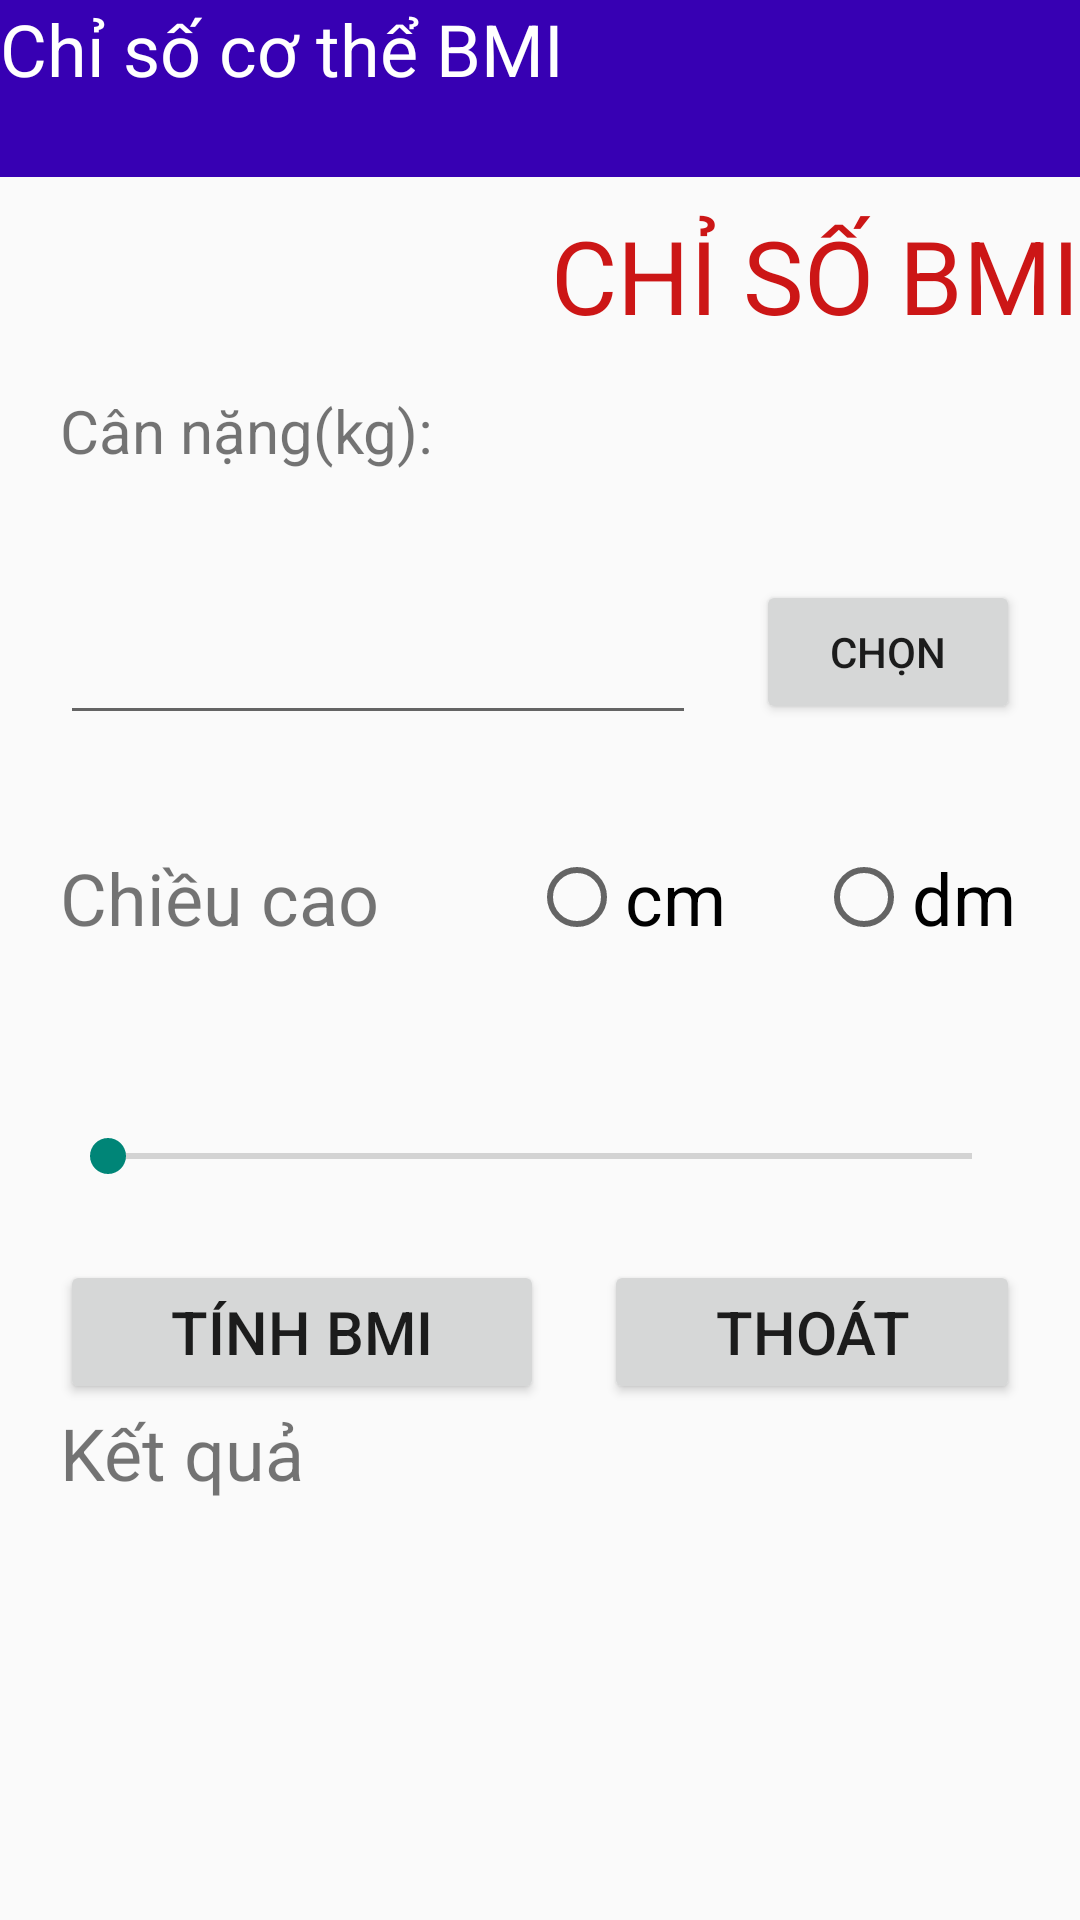

Produce the Android XML layout that renders to this screen, including the resource entries it uses.
<!-- AndroidManifest.xml: application theme Theme.Baithuchanh2 -->
<!-- res/layout/activity_bmtactivity.xml -->
<?xml version="1.0" encoding="utf-8"?>
<LinearLayout xmlns:android="http://schemas.android.com/apk/res/android"
    xmlns:app="http://schemas.android.com/apk/res-auto"
    xmlns:tools="http://schemas.android.com/tools"
    android:layout_width="match_parent"
    android:layout_height="match_parent"
    android:orientation="vertical"
    android:weightSum="10"
    tools:context=".BMTActivity">

    <LinearLayout
        android:layout_width="match_parent"
        android:layout_height="130dp"
        android:orientation="vertical">

        <TextView
            android:id="@+id/textView18"
            android:layout_width="match_parent"
            android:layout_height="59dp"
            android:background="@color/purple_700"
            android:text="@string/chiso"
            android:textColor="@color/white"
            android:textSize="24sp" />

        <TextView
            android:id="@+id/textView14"
            android:layout_width="match_parent"
            android:layout_height="match_parent"
            android:layout_marginLeft="70dp"
            android:layout_marginTop="10dp"
            android:layout_weight="1"
            android:text="@string/bmi"
            android:textAlignment="viewEnd"
            android:textColor="@color/btn_color"
            android:textSize="34sp" />

    </LinearLayout>

    <LinearLayout
        android:layout_width="match_parent"
        android:layout_height="133dp"
        android:orientation="vertical">

        <TextView
            android:id="@+id/textView15"
            android:layout_width="match_parent"
            android:layout_height="43dp"
            android:layout_marginLeft="20dp"
            android:text="@string/cn"
            android:textSize="20sp" />

        <LinearLayout
            android:layout_width="match_parent"
            android:layout_height="72dp">

            <EditText
                android:id="@+id/editTextNumber"
                android:layout_width="wrap_content"
                android:layout_height="match_parent"
                android:layout_marginLeft="20dp"
                android:layout_marginTop="10dp"
                android:layout_marginRight="20dp"
                android:layout_weight="1"
                android:ems="10"
                android:inputType="number" />

            <Button
                android:id="@+id/button33"
                android:layout_width="wrap_content"
                android:layout_height="wrap_content"
                android:layout_marginTop="10dp"
                android:layout_marginRight="20dp"
                android:onClick="doButtonClickChon"
                android:text="@string/chon" />
        </LinearLayout>

    </LinearLayout>

    <LinearLayout
        android:layout_width="match_parent"
        android:layout_height="64dp">

        <TextView
            android:id="@+id/textView16"
            android:layout_width="wrap_content"
            android:layout_height="wrap_content"
            android:layout_marginLeft="20dp"
            android:layout_marginTop="20dp"
            android:layout_marginRight="20dp"
            android:text="@string/cc"
            android:textSize="24sp" />

        <RadioButton
            android:id="@+id/radioButton"
            android:layout_width="wrap_content"
            android:layout_height="wrap_content"
            android:layout_marginLeft="30dp"
            android:layout_marginTop="20dp"
            android:layout_marginRight="30dp"
            android:text="@string/cm"
            android:textSize="24sp" />

        <RadioButton
            android:id="@+id/radioButton4"
            android:layout_width="wrap_content"
            android:layout_height="wrap_content"
            android:layout_marginTop="20dp"
            android:text="@string/dm"
            android:textSize="24sp" />
    </LinearLayout>

    <TextView
        android:id="@+id/textView20"
        android:layout_width="121dp"
        android:layout_height="39dp"
        android:layout_marginLeft="30dp"
        android:layout_marginRight="40dp"
        android:textSize="20sp" />

    <SeekBar
        android:id="@+id/seekBar"
        android:layout_width="match_parent"
        android:layout_height="39dp"
        android:layout_marginLeft="20dp"
        android:layout_marginRight="20dp"
        android:progress="0" />

    <LinearLayout
        android:layout_width="match_parent"
        android:layout_height="wrap_content"
        android:orientation="horizontal">

        <Button
            android:id="@+id/button36"
            android:layout_width="wrap_content"
            android:layout_height="wrap_content"
            android:layout_marginLeft="20dp"
            android:layout_marginTop="15dp"
            android:layout_marginRight="20dp"
            android:layout_weight="1"
            android:onClick="doButtonTinh"
            android:text="@string/tinh"
            android:textSize="20sp" />

        <Button
            android:id="@+id/button37"
            android:layout_width="wrap_content"
            android:layout_height="wrap_content"
            android:layout_marginTop="15dp"
            android:layout_marginRight="20dp"
            android:layout_weight="1"
            android:text="@string/thoat"
            android:textSize="20sp" />
    </LinearLayout>

    <TextView
        android:id="@+id/textView17"
        android:layout_width="match_parent"
        android:layout_height="40dp"
        android:layout_marginLeft="20dp"
        android:text="@string/kq"
        android:textSize="24sp" />

    <TextView
        android:id="@+id/textView21"
        android:layout_width="match_parent"
        android:layout_height="53dp" />

</LinearLayout>
<!-- resources referenced by this layout -->
<resources>
  <color name="btn_color">#CC1616</color>
  <color name="purple_700">#FF3700B3</color>
  <color name="white">#FFFFFFFF</color>
  <string name="bmi" translatable="false">CHỈ SỐ BMI</string>
  <string name="cc" translatable="false">Chiều cao</string>
  <string name="chiso" translatable="false">Chỉ số cơ thể BMI</string>
  <string name="chon" translatable="false">Chọn</string>
  <string name="cm" translatable="false">cm</string>
  <string name="cn" translatable="false">Cân nặng(kg):</string>
  <string name="dm" translatable="false">dm</string>
  <string name="kq" translatable="false">Kết quả</string>
  <string name="thoat" translatable="false">Thoát</string>
  <string name="tinh" translatable="false">Tính BMI</string>
  <style name="Theme.Baithuchanh2" parent="Theme.AppCompat.DayNight.DarkActionBar">
          
          <item name="colorPrimary">@color/purple_500</item>
          <item name="colorPrimaryVariant">@color/purple_700</item>
          <item name="colorOnPrimary">@color/white</item>
          
          <item name="colorSecondary">@color/teal_200</item>
          <item name="colorSecondaryVariant">@color/teal_700</item>
          <item name="colorOnSecondary">@color/black</item>
          
          <item name="android:statusBarColor" tools:targetApi="l">?attr/colorPrimaryVariant</item>
          
      </style>
  <color name="purple_500">#FF6200EE</color>
  <color name="teal_200">#FF03DAC5</color>
  <color name="teal_700">#FF018786</color>
  <color name="black">#FF000000</color>
</resources>
